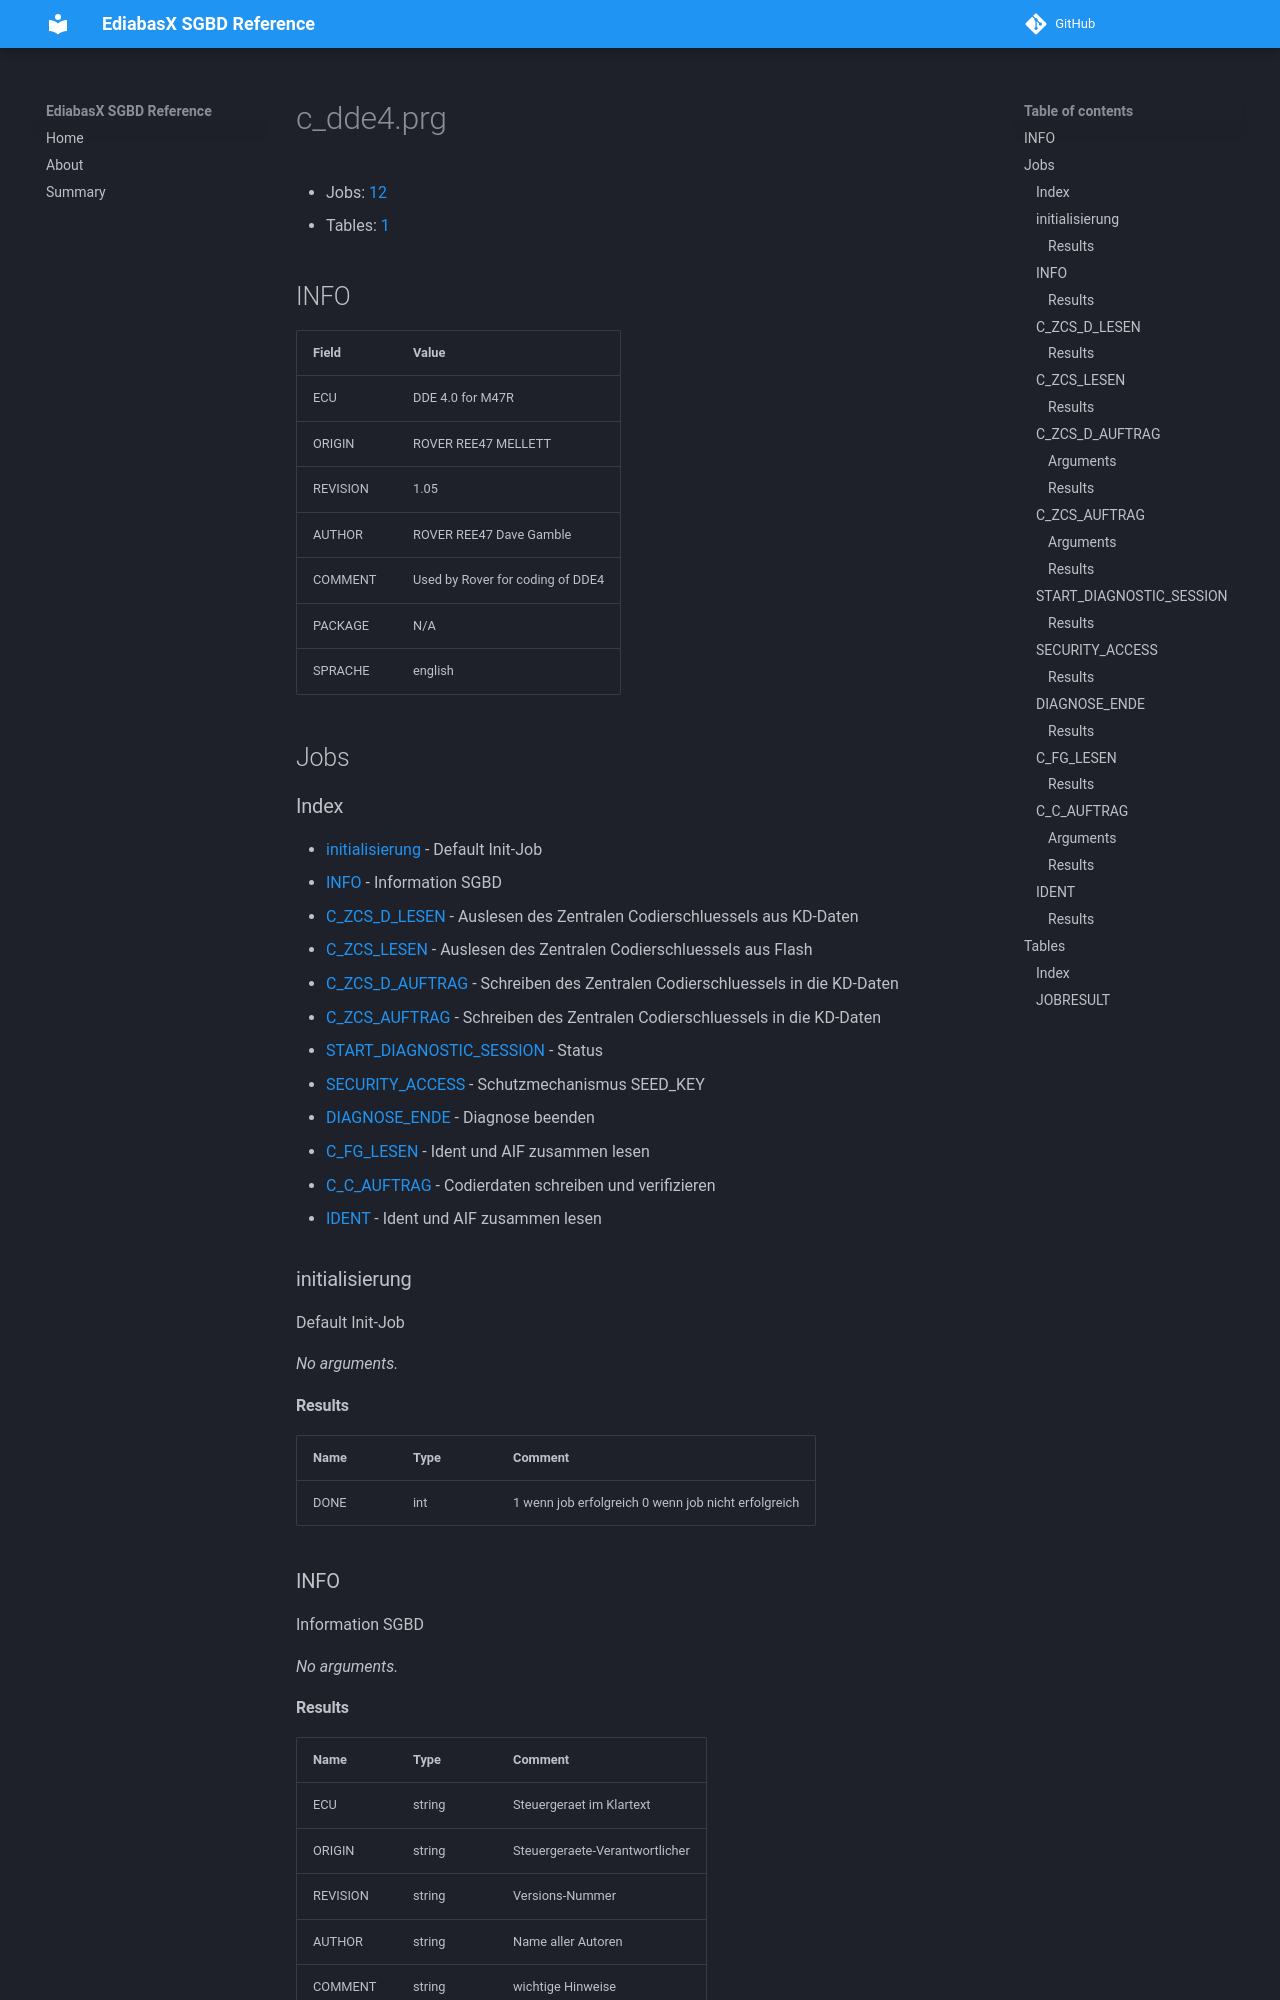

repository: emdzej/ediabasx-docs-sgbd · page: sgbd/c_dde4/index.html · generator: mkdocs

# c_dde4.prg

- Jobs: [12](#jobs)
- Tables: [1](#tables)

## INFO

| Field | Value |
| --- | --- |
| ECU | DDE 4.0 for M47R |
| ORIGIN | ROVER REE47 MELLETT |
| REVISION | 1.05 |
| AUTHOR | ROVER REE47 Dave Gamble |
| COMMENT | Used by Rover for coding of DDE4 |
| PACKAGE | N/A |
| SPRACHE | english |

## Jobs

### Index

- [initialisierung](#job-initialisierung) - Default Init-Job
- [INFO](#job-info) - Information SGBD
- [C_ZCS_D_LESEN](#job-c-zcs-d-lesen) - Auslesen des Zentralen Codierschluessels aus KD-Daten
- [C_ZCS_LESEN](#job-c-zcs-lesen) - Auslesen des Zentralen Codierschluessels aus Flash
- [C_ZCS_D_AUFTRAG](#job-c-zcs-d-auftrag) - Schreiben des Zentralen Codierschluessels in die KD-Daten
- [C_ZCS_AUFTRAG](#job-c-zcs-auftrag) - Schreiben des Zentralen Codierschluessels in die KD-Daten
- [START_DIAGNOSTIC_SESSION](#job-start-diagnostic-session) - Status
- [SECURITY_ACCESS](#job-security-access) - Schutzmechanismus SEED_KEY
- [DIAGNOSE_ENDE](#job-diagnose-ende) - Diagnose beenden
- [C_FG_LESEN](#job-c-fg-lesen) - Ident und AIF zusammen lesen
- [C_C_AUFTRAG](#job-c-c-auftrag) - Codierdaten schreiben und verifizieren
- [IDENT](#job-ident) - Ident und AIF zusammen lesen

<a id="job-initialisierung"></a>
### initialisierung

Default Init-Job

_No arguments._

#### Results

| Name | Type | Comment |
| --- | --- | --- |
| DONE | int | 1 wenn job erfolgreich 0 wenn job nicht erfolgreich |

<a id="job-info"></a>
### INFO

Information SGBD

_No arguments._
